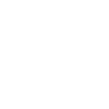
t = 0.00 s
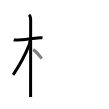
t = 3.50 s
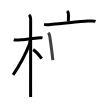
t = 6.75 s
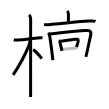
t = 10.25 s
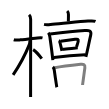
t = 13.50 s
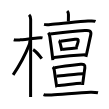
t = 17.00 s

The animated SVG that drew these frames (rendered in a browser with its animation timeline set to each time). Animation: 17 SMIL elements (animate=17); one cycle of 17.00 s.

<svg width="109px" height="109px" viewBox="0 0 px 109px" xmlns="http://www.w3.org/2000/svg" xmlns:xlink="http://www.w3.org/1999/xlink" xml:space="preserve" version="1.1"  baseProfile="full">
<path d="M13.78,39.72c1.85,0.66,5.08,0.23,6.61,0.12c4.74-0.34,11.31-1.26,17.01-1.94c1.46-0.17,3.49-0.4,5.12-0.04" style="fill:none;stroke:black;stroke-width:3;opacity:0">
  <animate attributeType="CSS" attributeName="opacity" from="0" to="1" begin="0s" dur="1s" repeatCount="Indefinite" fill="freeze" />
</path>
<path d="M29.11,14.75c1.13,1.13,1.54,2.75,1.54,4.42c0,2.4-0.04,49.42-0.05,69.83c0,3.66,0,6.46,0,8" style="fill:none;stroke:black;stroke-width:3;opacity:0">
  <animate attributeType="CSS" attributeName="opacity" from="0" to="1" begin="1s" dur="1s" repeatCount="Indefinite" fill="freeze" />
</path>
<path d="M29.94,40.28c0,1.59-0.34,3.57-0.86,4.87c-4.73,11.88-8.07,18.08-15.97,29.69" style="fill:none;stroke:black;stroke-width:3;opacity:0">
  <animate attributeType="CSS" attributeName="opacity" from="0" to="1" begin="2s" dur="1s" repeatCount="Indefinite" fill="freeze" />
</path>
<path d="M33.12,49.62c2.47,1.48,6.54,6.26,8.62,9.12" style="fill:none;stroke:black;stroke-width:3;opacity:0">
  <animate attributeType="CSS" attributeName="opacity" from="0" to="1" begin="3s" dur="1s" repeatCount="Indefinite" fill="freeze" />
</path>
<path d="M67.19,11c1.03,1.03,1.26,1.88,1.26,3.56c0,3.54-0.08,4.69-0.08,7.06" style="fill:none;stroke:black;stroke-width:3;opacity:0">
  <animate attributeType="CSS" attributeName="opacity" from="0" to="1" begin="4s" dur="1s" repeatCount="Indefinite" fill="freeze" />
</path>
<path d="M44.04,24.36c2.96,0.69,5.5,0.12,8.46-0.11c9.81-0.75,25.45-2.41,35.49-3.13c2.12-0.15,5.5-0.6,7.52,0.3" style="fill:none;stroke:black;stroke-width:3;opacity:0">
  <animate attributeType="CSS" attributeName="opacity" from="0" to="1" begin="5s" dur="1s" repeatCount="Indefinite" fill="freeze" />
</path>
<path d="M48.28,32.68c0.95,1.1,1.37,2.84,1.57,4.19c0.63,4.42,1.53,10.57,2.36,17.63c0.22,1.83,0.43,3.73,0.63,5.67" style="fill:none;stroke:black;stroke-width:3;opacity:0">
  <animate attributeType="CSS" attributeName="opacity" from="0" to="1" begin="6s" dur="1s" repeatCount="Indefinite" fill="freeze" />
</path>
<path d="M50.15,34.03c8.3-0.94,25.58-2.78,34.73-3.5c4.05-0.32,6.97-0.21,5.77,4.85c-1.21,5.14-2.28,10.68-3.45,15.9c-0.42,1.89-0.86,3.73-1.33,5.5" style="fill:none;stroke:black;stroke-width:3;opacity:0">
  <animate attributeType="CSS" attributeName="opacity" from="0" to="1" begin="7s" dur="1s" repeatCount="Indefinite" fill="freeze" />
</path>
<path d="M58.73,40.57c0.77,0.33,1.16,0.93,1.17,1.81c0.58,1.95,0.99,3.92,1.46,5.91c0.2,0.84,0.41,1.69,0.64,2.54" style="fill:none;stroke:black;stroke-width:3;opacity:0">
  <animate attributeType="CSS" attributeName="opacity" from="0" to="1" begin="8s" dur="1s" repeatCount="Indefinite" fill="freeze" />
</path>
<path d="M60.61,41.29c6.27-0.86,11.25-1.54,14.52-1.95c2.43-0.31,3.58-0.47,3.02,2.17c-0.45,2.1-0.9,3-1.65,5.5" style="fill:none;stroke:black;stroke-width:3;opacity:0">
  <animate attributeType="CSS" attributeName="opacity" from="0" to="1" begin="9s" dur="1s" repeatCount="Indefinite" fill="freeze" />
</path>
<path d="M62.65,49.26c2.82-0.32,7.19-0.69,11.11-1.04c1.38-0.12,2.73-0.24,3.99-0.35" style="fill:none;stroke:black;stroke-width:3;opacity:0">
  <animate attributeType="CSS" attributeName="opacity" from="0" to="1" begin="10s" dur="1s" repeatCount="Indefinite" fill="freeze" />
</path>
<path d="M53.85,57.6c9.14-1.22,20.33-2.35,31.27-2.81" style="fill:none;stroke:black;stroke-width:3;opacity:0">
  <animate attributeType="CSS" attributeName="opacity" from="0" to="1" begin="11s" dur="1s" repeatCount="Indefinite" fill="freeze" />
</path>
<path d="M52.87,66.86c0.76,0.76,1.18,1.76,1.41,3.39c0.44,3.2,1.36,9.43,1.96,13.38c0.3,1.98,0.53,3.39,0.59,3.56" style="fill:none;stroke:black;stroke-width:3;opacity:0">
  <animate attributeType="CSS" attributeName="opacity" from="0" to="1" begin="12s" dur="1s" repeatCount="Indefinite" fill="freeze" />
</path>
<path d="M54.67,67.73c4.91-0.85,20.3-2.76,25.97-3.38c2.95-0.32,4.62,0.28,4.21,3.52c-0.39,3.09-1.21,9.02-1.75,13.01c-0.31,2.25-0.52,3.89-0.52,4.04" style="fill:none;stroke:black;stroke-width:3;opacity:0">
  <animate attributeType="CSS" attributeName="opacity" from="0" to="1" begin="13s" dur="1s" repeatCount="Indefinite" fill="freeze" />
</path>
<path d="M56.44,76.21c5.94-0.46,23.17-2.38,26.56-2.46" style="fill:none;stroke:black;stroke-width:3;opacity:0">
  <animate attributeType="CSS" attributeName="opacity" from="0" to="1" begin="14s" dur="1s" repeatCount="Indefinite" fill="freeze" />
</path>
<path d="M57.77,85.39c4.66-0.16,17.64-2,23.68-2.22" style="fill:none;stroke:black;stroke-width:3;opacity:0">
  <animate attributeType="CSS" attributeName="opacity" from="0" to="1" begin="15s" dur="1s" repeatCount="Indefinite" fill="freeze" />
</path>
<path d="M43.54,94.57c2.32,0.91,5.43,0.42,7.84,0.31c10.11-0.46,27.81-2.39,38.88-2.7c2.58-0.07,5.21,0.02,7.74,0.62" style="fill:none;stroke:black;stroke-width:3;opacity:0">
  <animate attributeType="CSS" attributeName="opacity" from="0" to="1" begin="16s" dur="1s" repeatCount="Indefinite" fill="freeze" />
</path>
</svg>
